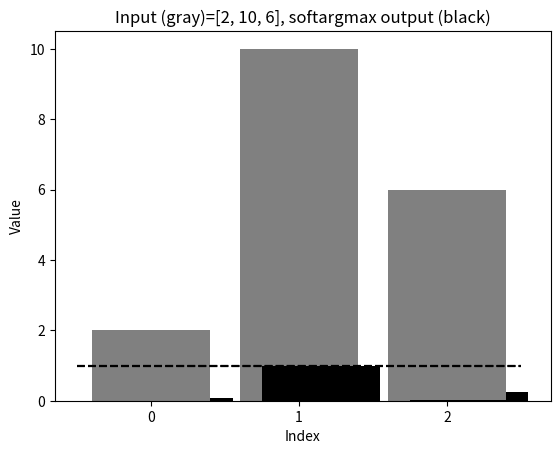

This figure's Python source:
from math import exp
import matplotlib.pyplot as plt

def softargmax (x:list[float]):
    x = [exp(xx) for xx in x]
    x = [xx/sum(x) for xx in x]
    return x

def plot_softargmax (x:list[float]):
    plt.title("Input (gray)="+str(x)+", softargmax output (black)")
    plt.ylabel("Value")
    plt.xlabel("Index")
    plt.xticks([i for i in range(len(x))])
    plt.bar(range(len(x)), x, color="gray")
    plt.bar([i+0.15 for i in range(len(x))], softargmax(x), color="black")
    plt.hlines(1,-0.5,len(x)-0.5, color="black", ls="dashed")
    plt.show()

#effect of scaling
plot_softargmax(x=[0.5,2.5,1.5])
plot_softargmax(x=[1,5,3])
plot_softargmax(x=[2,10,6])
